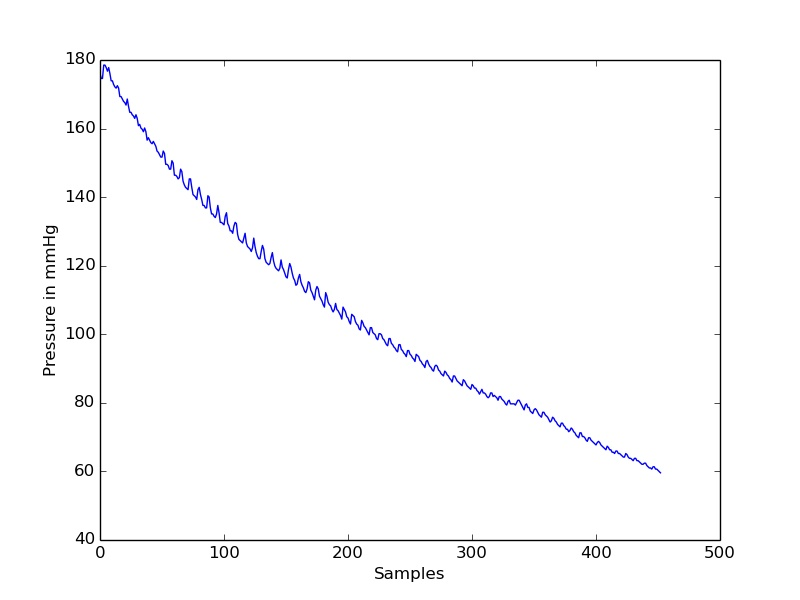

The table this chart was drawn from, first rows:
timestamp(seconds), value
0.0, 176
0.05, 174.6
0.1, 174.6
0.15, 178.5
0.2, 178.5
0.25, 177.8
0.3, 176.7
0.35, 177.8
0.4, 176
0.45, 173.9
0.5, 173.9
0.55, 172.8
0.6, 172.2
0.65, 171.8
0.7, 172.5
0.75, 171.8
0.8, 169.3
0.85, 169.3
0.9, 168.6
0.95, 167.9
1.0, 167.6
1.05, 166.8
1.1, 168.6
1.15, 166.5
1.2, 164.8
1.25, 164.8
1.3, 164
1.35, 163.7
1.4, 163
1.45, 164
1.5, 163
1.55, 160.9
1.6, 161.2
1.65, 160.2
1.7, 159.8
1.75, 159.1
1.8, 160.2
1.85, 159.1
1.9, 156.6
1.95, 157.3
2.0, 156.6
2.05, 155.9
2.1, 155.6
2.15, 156.3
2.2, 155.6
2.25, 154.9
2.3, 153.4
2.35, 153.1
2.4, 152.4
2.45, 151.7
2.5, 151.7
2.55, 153.4
2.6, 152.8
2.65, 149.6
2.7, 149.6
2.75, 149.2
2.8, 148.2
2.85, 148.2
2.9, 150.6
2.95, 149.9
... 393 more rows
